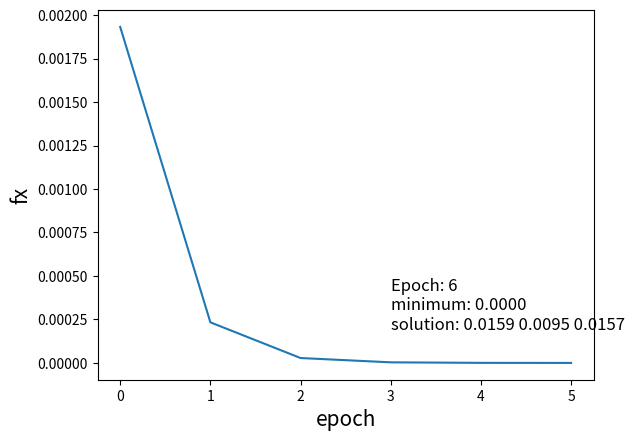

Reproduce this figure in Python.
import numpy as np
from matplotlib import pyplot as plt

EPOCH = 100
learning_rate = 0.1
tolerance = 1e-7

# calculate gradient using finite difference
def finite_difference_gradient(FX, x):  
    dfx = np.copy(x)
    # calculate gradient on x(different directions) one by one
    for i in range(len(x)):
        x_plus = np.copy(x)
        x_minus = np.copy(x)
        x_plus[i] += 1e-5
        x_minus[i] -= 1e-5
        dfx[i] = (FX(x_plus) - FX(x_minus)) / (2*1e-5)
    return dfx

# graduent descent on FX, optimize x
def gradient_descent(FX, x):    
    fx = FX(x)
    fx_list = [fx]
    for n in range(EPOCH):
        fx_last = fx
        dfx = finite_difference_gradient(FX, x) 
        x += -learning_rate * dfx  
        fx = FX(x)
        if fx - fx_last > -tolerance:
            break
        fx_list.append(fx)     
    return fx_list, x

# calculate polynomial according to a
def quadratic_polynomial(a, x):   
    return a[0] + a[1]*x[0]**2 + a[2]*x[1]**2 + a[3]*x[2]**2 + a[4]*x[0]*x[1] + \
           a[5]*x[0]*x[2] + a[6]*x[1]*x[2] + a[7]*x[0] + a[8]*x[1] + a[9]*x[2]
 
# add some control on a to convert objective function into format of (A+Bx1+Cx2+Dx3)^2
# which is definitely convex function          
def a_cal(convex_paras): 
    a = np.zeros(10)
    # a0=A^2, a1=A^2, a2=A^2, a3=A^2
    # a4=2BC, a5=2BD, a6=2CD, a7=2AB a8=2AC, a9=2AD
    a[0:4] = convex_paras[0:4]**2
    a[4] = 2*convex_paras[1]*convex_paras[2]
    a[5] = 2*convex_paras[1]*convex_paras[3]
    a[6] = 2*convex_paras[2]*convex_paras[3]
    a[7] = 2*convex_paras[0]*convex_paras[1]
    a[8] = 2*convex_paras[0]*convex_paras[2]
    a[9] = 2*convex_paras[0]*convex_paras[3]
    return a
           
if __name__ == '__main__':
    # convex_paras(A B C D) in range(-2,2)
    convex_paras = (np.random.rand(4)-0.5)*4
    # calculate a from convex_paras
    a = a_cal(convex_paras)
    # minimum when A+Bx1+Cx2+Dx3 = 0
    # initial estimate: x0 = 0s, where f(x0) = A^2 is in range(0,4)
    x = np.zeros(3)
    FX = lambda x: quadratic_polynomial(a, x)
    # solve minimum by using gradient descent
    fx_list, solution = gradient_descent(FX, x)
    
    # plot gradient descent process and show results
    plt.plot(np.arange(len(fx_list)), fx_list)
    plt.xlabel("epoch", fontsize=15)
    plt.ylabel("fx", fontsize=15)
    plt.text(len(fx_list)/2, (fx_list[len(fx_list)-1]+fx_list[0])/10, \
             "Epoch: %d\nminimum: %.4f\nsolution: %.4f %.4f %.4f" %(len(fx_list), np.round(fx_list[len(fx_list)-1]), \
               solution[0], solution[1], solution[2]), fontsize=12)
    plt.savefig("gradient descent.png")
    plt.show()

